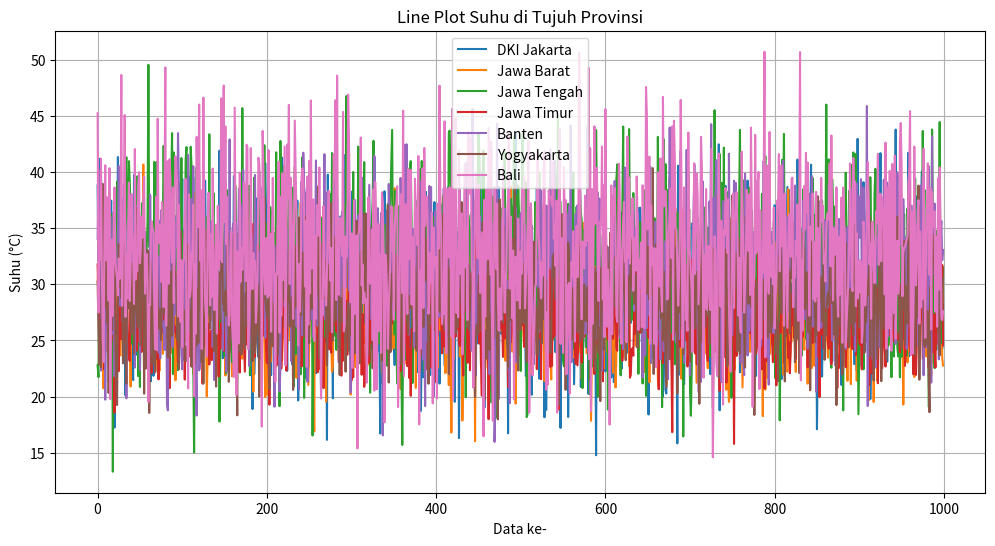

Here is the Python script that generated this plot:
#!/usr/bin/env python3
# -*- coding: utf-8 -*-
"""
Created on Thu Sep 28 05:19:43 2023

@author: ryanadhitama
"""

import numpy as np
import matplotlib.pyplot as plt

np.random.seed(0)  # Untuk membuat hasil yang dapat direproduksi
n_data = 1000

dki_jakarta = np.random.normal(30, 5, n_data)
jawa_barat = np.random.normal(28, 4, n_data)
jawa_tengah = np.random.normal(32, 6, n_data)
jawa_timur = np.random.normal(27, 3, n_data)
banten = np.random.normal(31, 5, n_data)
yogyakarta = np.random.normal(29, 4, n_data)
bali = np.random.normal(33, 6, n_data)

# Line plot
plt.figure(figsize=(12, 6))
plt.plot(dki_jakarta, label='DKI Jakarta')
plt.plot(jawa_barat, label='Jawa Barat')
plt.plot(jawa_tengah, label='Jawa Tengah')
plt.plot(jawa_timur, label='Jawa Timur')
plt.plot(banten, label='Banten')
plt.plot(yogyakarta, label='Yogyakarta')
plt.plot(bali, label='Bali')

plt.xlabel('Data ke-')
plt.ylabel('Suhu (°C)')
plt.title('Line Plot Suhu di Tujuh Provinsi')
plt.legend()
plt.grid(True)
plt.show()
